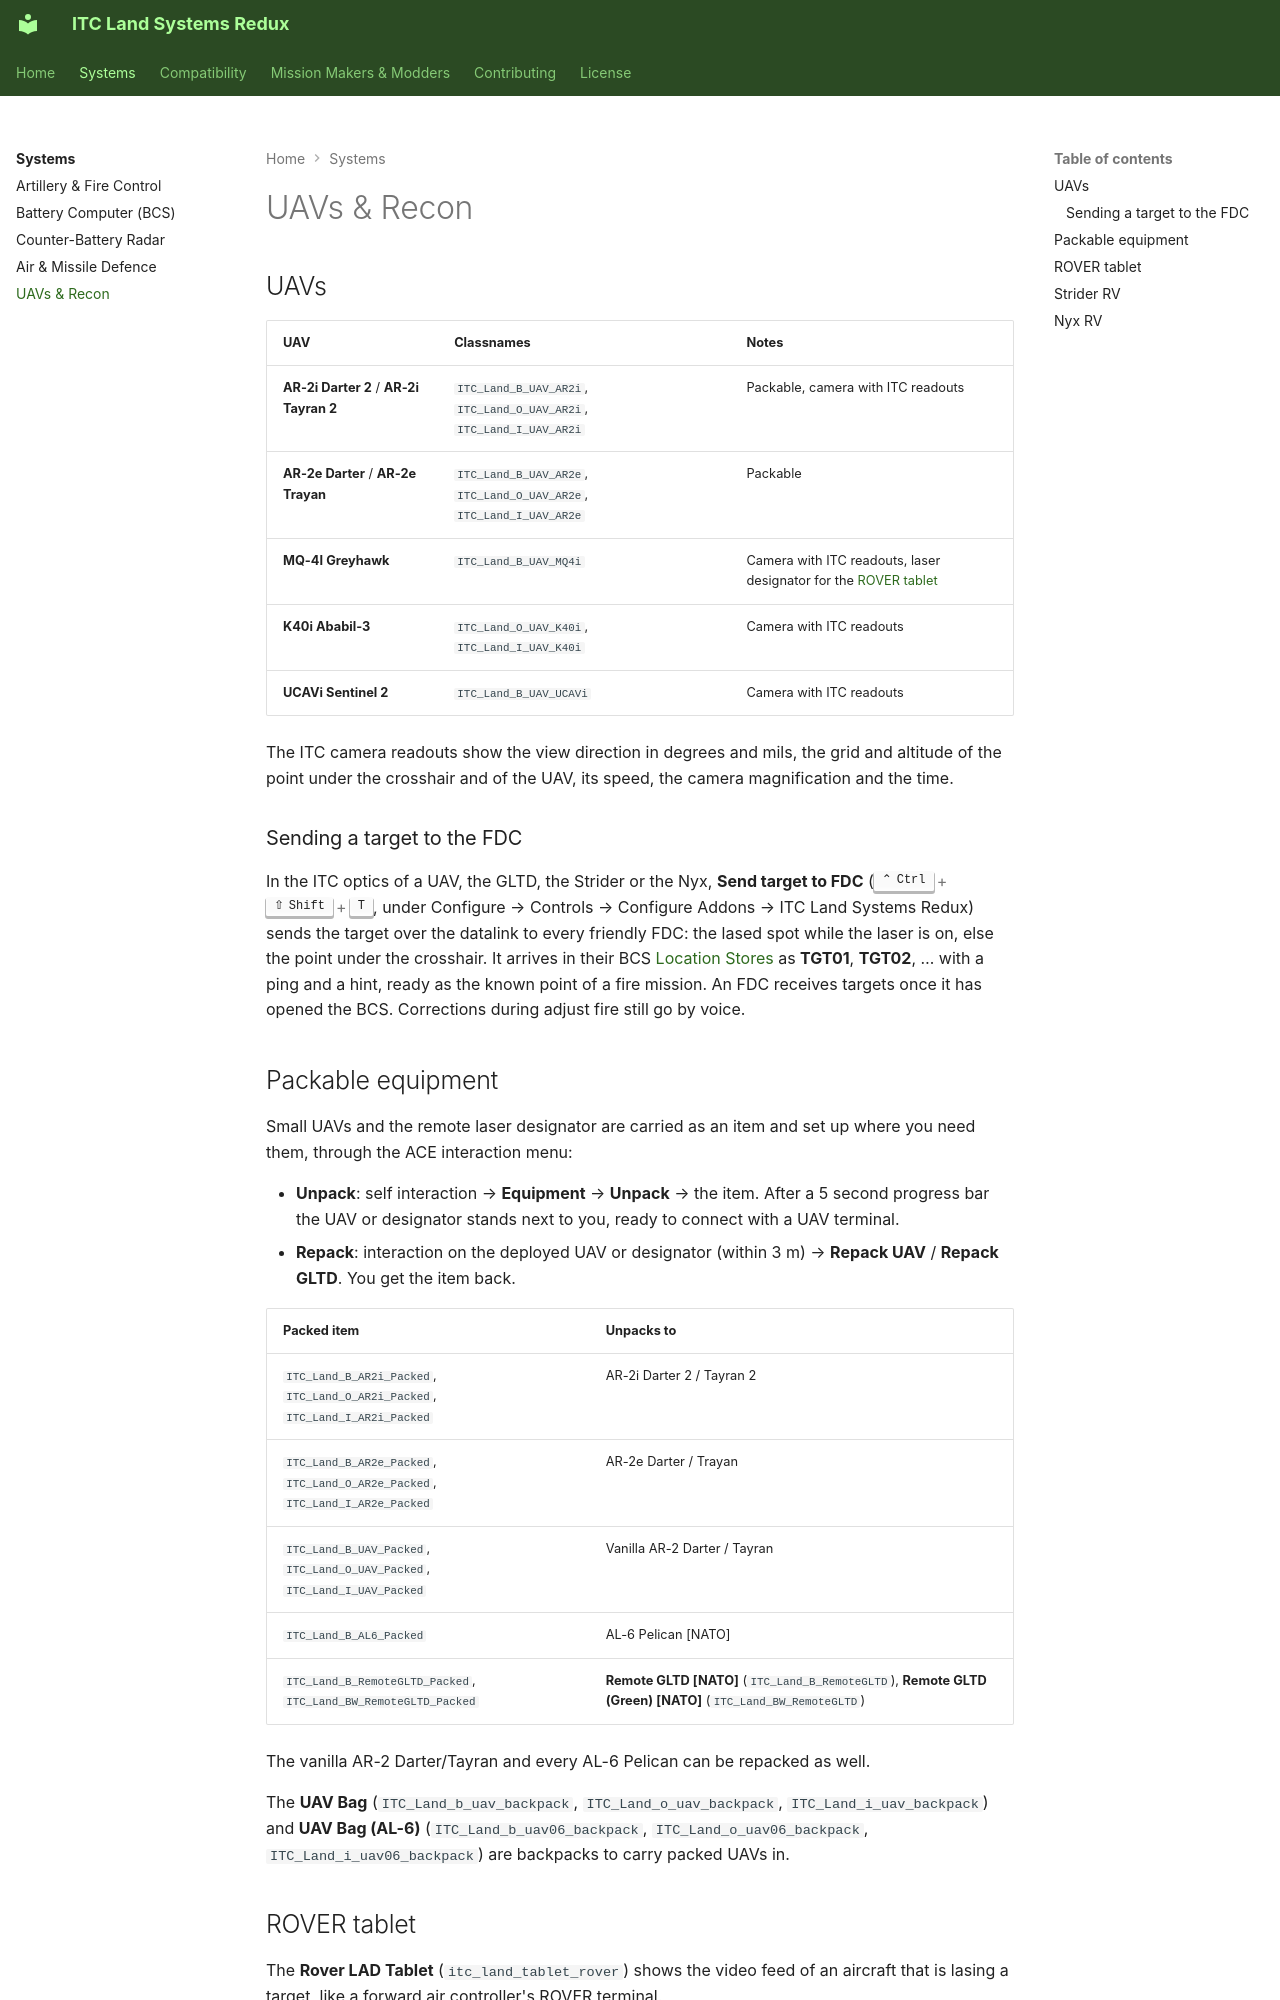

repository: Andx667/ITC_Land_Systems · page: systems/uavs/index.html · generator: mkdocs

# UAVs & Recon

## UAVs

| UAV | Classnames | Notes |
| --- | --- | --- |
| **AR-2i Darter 2** / **AR-2i Tayran 2** | `ITC_Land_B_UAV_AR2i`, `ITC_Land_O_UAV_AR2i`, `ITC_Land_I_UAV_AR2i` | Packable, camera with ITC readouts |
| **AR-2e Darter** / **AR-2e Trayan** | `ITC_Land_B_UAV_AR2e`, `ITC_Land_O_UAV_AR2e`, `ITC_Land_I_UAV_AR2e` | Packable |
| **MQ-4I Greyhawk** | `ITC_Land_B_UAV_MQ4i` | Camera with ITC readouts, laser designator for the [ROVER tablet](#rover-tablet) |
| **K40i Ababil-3** | `ITC_Land_O_UAV_K40i`, `ITC_Land_I_UAV_K40i` | Camera with ITC readouts |
| **UCAVi Sentinel 2** | `ITC_Land_B_UAV_UCAVi` | Camera with ITC readouts |

The ITC camera readouts show the view direction in degrees and mils, the grid and altitude of the point under the crosshair and of the UAV, its speed, the camera magnification and the time.

### Sending a target to the FDC

In the ITC optics of a UAV, the GLTD, the Strider or the Nyx, **Send target to FDC** (++ctrl+shift+t++, under Configure → Controls → Configure Addons → ITC Land Systems Redux) sends the target over the datalink to every friendly FDC: the lased spot while the laser is on, else the point under the crosshair. It arrives in their BCS [Location Stores](bcs.md#location-stores) as **TGT01**, **TGT02**, … with a ping and a hint, ready as the known point of a fire mission. An FDC receives targets once it has opened the BCS. Corrections during adjust fire still go by voice.

## Packable equipment

Small UAVs and the remote laser designator are carried as an item and set up where you need them, through the ACE interaction menu:

- **Unpack**: self interaction → **Equipment** → **Unpack** → the item. After a 5 second progress bar the UAV or designator stands next to you, ready to connect with a UAV terminal.
- **Repack**: interaction on the deployed UAV or designator (within 3 m) → **Repack UAV** / **Repack GLTD**. You get the item back.

| Packed item | Unpacks to |
| --- | --- |
| `ITC_Land_B_AR2i_Packed`, `ITC_Land_O_AR2i_Packed`, `ITC_Land_I_AR2i_Packed` | AR-2i Darter 2 / Tayran 2 |
| `ITC_Land_B_AR2e_Packed`, `ITC_Land_O_AR2e_Packed`, `ITC_Land_I_AR2e_Packed` | AR-2e Darter / Trayan |
| `ITC_Land_B_UAV_Packed`, `ITC_Land_O_UAV_Packed`, `ITC_Land_I_UAV_Packed` | Vanilla AR-2 Darter / Tayran |
| `ITC_Land_B_AL6_Packed` | AL-6 Pelican [NATO] |
| `ITC_Land_B_RemoteGLTD_Packed`, `ITC_Land_BW_RemoteGLTD_Packed` | **Remote GLTD [NATO]** (`ITC_Land_B_RemoteGLTD`), **Remote GLTD (Green) [NATO]** (`ITC_Land_BW_RemoteGLTD`) |

The vanilla AR-2 Darter/Tayran and every AL-6 Pelican can be repacked as well.

The **UAV Bag** (`ITC_Land_b_uav_backpack`, `ITC_Land_o_uav_backpack`, `ITC_Land_i_uav_backpack`) and **UAV Bag (AL-6)** (`ITC_Land_b_uav06_backpack`, `ITC_Land_o_uav06_backpack`, `ITC_Land_i_uav06_backpack`) are backpacks to carry packed UAVs in.
